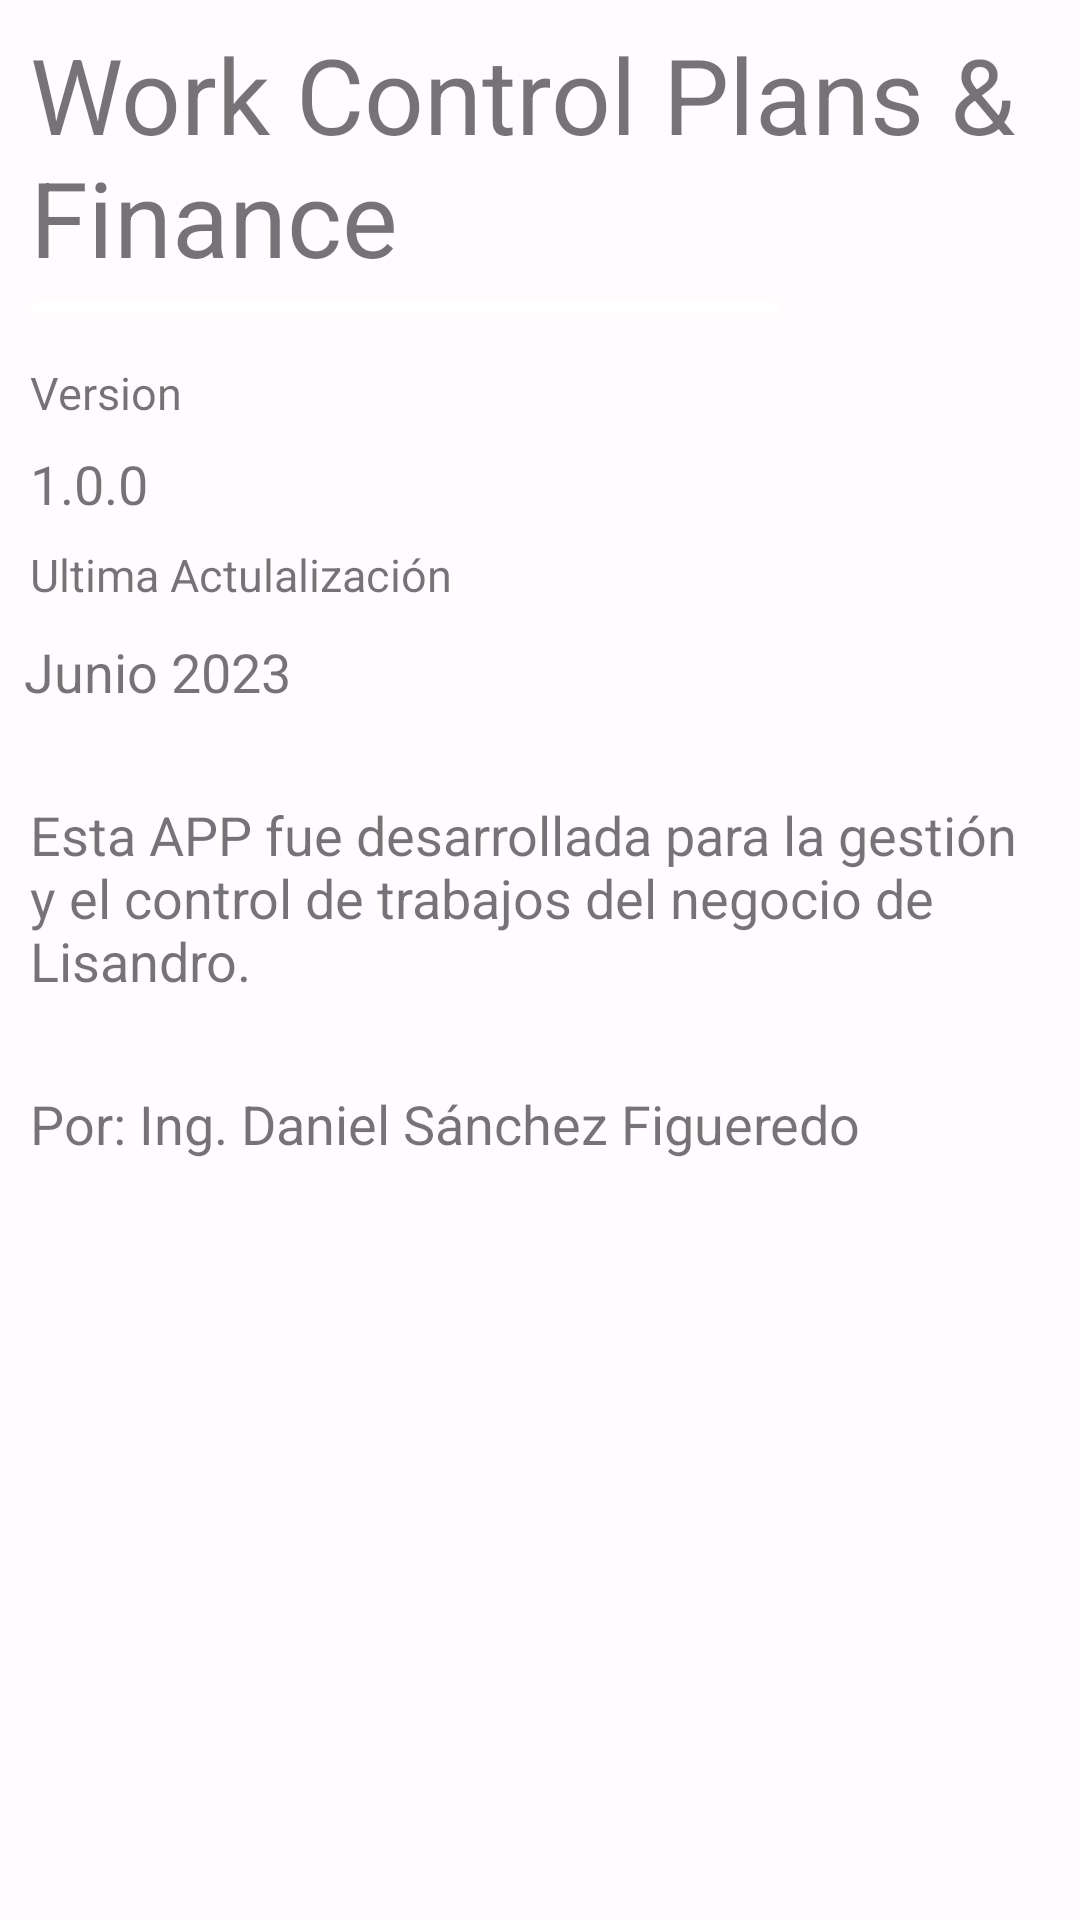

Write the Android layout XML for this screen, with the resource values it uses.
<!-- AndroidManifest.xml: application theme Theme.MyApplication -->
<!-- res/layout/activity_info.xml -->
<?xml version="1.0" encoding="utf-8"?>
<RelativeLayout xmlns:android="http://schemas.android.com/apk/res/android"
    xmlns:app="http://schemas.android.com/apk/res-auto"
    xmlns:tools="http://schemas.android.com/tools"
    android:layout_width="match_parent"
    android:layout_height="match_parent"
    tools:context=".Info">

    <LinearLayout
        android:layout_width="match_parent"
        android:layout_height="match_parent"
        android:layout_centerInParent="true"
        android:orientation="vertical">

        <TextView
            android:layout_width="match_parent"
            android:layout_height="wrap_content"
            android:layout_marginStart="10dp"
            android:layout_marginTop="8dp"
            android:layout_marginEnd="8dp"
            android:text="@string/work_control_plans_finance"
            android:textSize="35sp" />

        <View
            android:layout_width="250dp"
            android:layout_height="4dp"
            android:layout_marginStart="10dp"
            android:layout_marginTop="5dp"
            android:background="@color/md_theme_light_onPrimary" />

        <TextView
            android:layout_width="match_parent"
            android:layout_height="wrap_content"
            android:layout_marginStart="10dp"
            android:layout_marginTop="16dp"
            android:layout_marginEnd="8dp"
            android:text="Version"
            android:textSize="15sp" />

        <TextView
            android:layout_width="match_parent"
            android:layout_height="wrap_content"
            android:layout_marginStart="10dp"
            android:layout_marginTop="8dp"
            android:layout_marginEnd="8dp"
            android:text="1.0.0"

            android:textSize="18sp" />

        <TextView
            android:layout_width="match_parent"
            android:layout_height="wrap_content"
            android:layout_marginStart="10dp"
            android:layout_marginTop="8dp"
            android:layout_marginEnd="8dp"
            android:text="Ultima Actulalización"
            android:textSize="15sp" />

        <TextView
            android:layout_width="match_parent"
            android:layout_height="wrap_content"
            android:layout_marginStart="8dp"
            android:layout_marginTop="10dp"
            android:layout_marginEnd="8dp"
            android:text="Junio 2023"

            android:textSize="18sp" />

        <TextView
            android:layout_width="match_parent"
            android:layout_height="wrap_content"
            android:layout_marginStart="10dp"
            android:layout_marginTop="30dp"
            android:layout_marginEnd="8dp"
            android:text="@string/esta_app_fue_desarrollada_para_la_gesti_n_y_el_control_de_trabajos_del_negocio_de_lisandro"

            android:textSize="18sp" />

        <TextView
            android:layout_width="match_parent"
            android:layout_height="wrap_content"
            android:layout_marginStart="10dp"
            android:layout_marginTop="30dp"
            android:layout_marginEnd="8dp"
            android:text="Por: Ing. Daniel Sánchez Figueredo"

            android:textSize="18sp" />
    </LinearLayout>

</RelativeLayout>
<!-- resources referenced by this layout -->
<resources>
  <color name="md_theme_light_onPrimary">#FFFFFF</color>
  <string name="esta_app_fue_desarrollada_para_la_gesti_n_y_el_control_de_trabajos_del_negocio_de_lisandro">Esta APP fue desarrollada para la gestión y el control de trabajos del negocio de Lisandro.</string>
  <string name="work_control_plans_finance">Work Control Plans &amp; Finance</string>
  <color name="md_theme_light_tertiary">#7D5260</color>
  <color name="md_theme_light_primaryContainer">#EADDFF</color>
  <color name="md_theme_light_onPrimaryContainer">#21005D</color>
  <color name="md_theme_light_secondary">#625B71</color>
  <color name="md_theme_light_onSecondary">#FFFFFF</color>
  <color name="md_theme_light_secondaryContainer">#E8DEF8</color>
  <color name="md_theme_light_onSecondaryContainer">#1D192B</color>
  <color name="md_theme_light_onTertiary">#FFFFFF</color>
  <color name="md_theme_light_tertiaryContainer">#FFD8E4</color>
  <color name="md_theme_light_onTertiaryContainer">#31111D</color>
  <color name="md_theme_light_error">#B3261E</color>
  <color name="md_theme_light_onError">#FFFFFF</color>
  <color name="md_theme_light_errorContainer">#F9DEDC</color>
  <color name="md_theme_light_onErrorContainer">#410E0B</color>
  <color name="md_theme_light_outline">#79747E</color>
  <color name="md_theme_light_background">#FFFBFE</color>
  <color name="md_theme_light_onBackground">#1C1B1F</color>
  <color name="md_theme_light_surface">#FFFBFE</color>
  <color name="md_theme_light_onSurface">#1C1B1F</color>
  <color name="md_theme_light_surfaceVariant">#E7E0EC</color>
  <color name="md_theme_light_onSurfaceVariant">#49454F</color>
  <color name="md_theme_light_inverseSurface">#313033</color>
  <color name="md_theme_light_inverseOnSurface">#F4EFF4</color>
  <color name="md_theme_light_inversePrimary">#D0BCFF</color>
</resources>
